Labelled photos from "images", an image-classification folder in GiancarlosMamaniBenitez/Seminario1. The possible labels are: durazno, mandarin, manzana, platano.

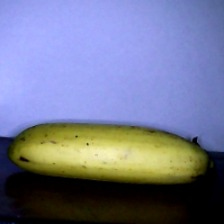
Label: platano

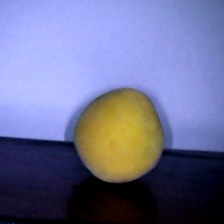
Label: durazno

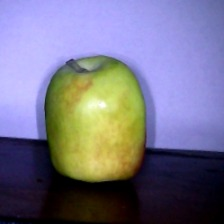
Label: manzana

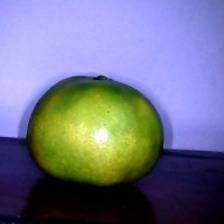
Label: mandarin

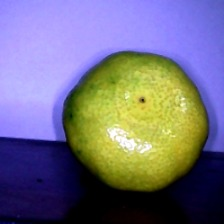
Label: mandarin

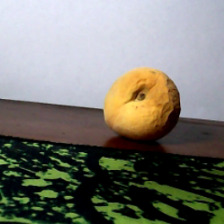
Label: durazno
